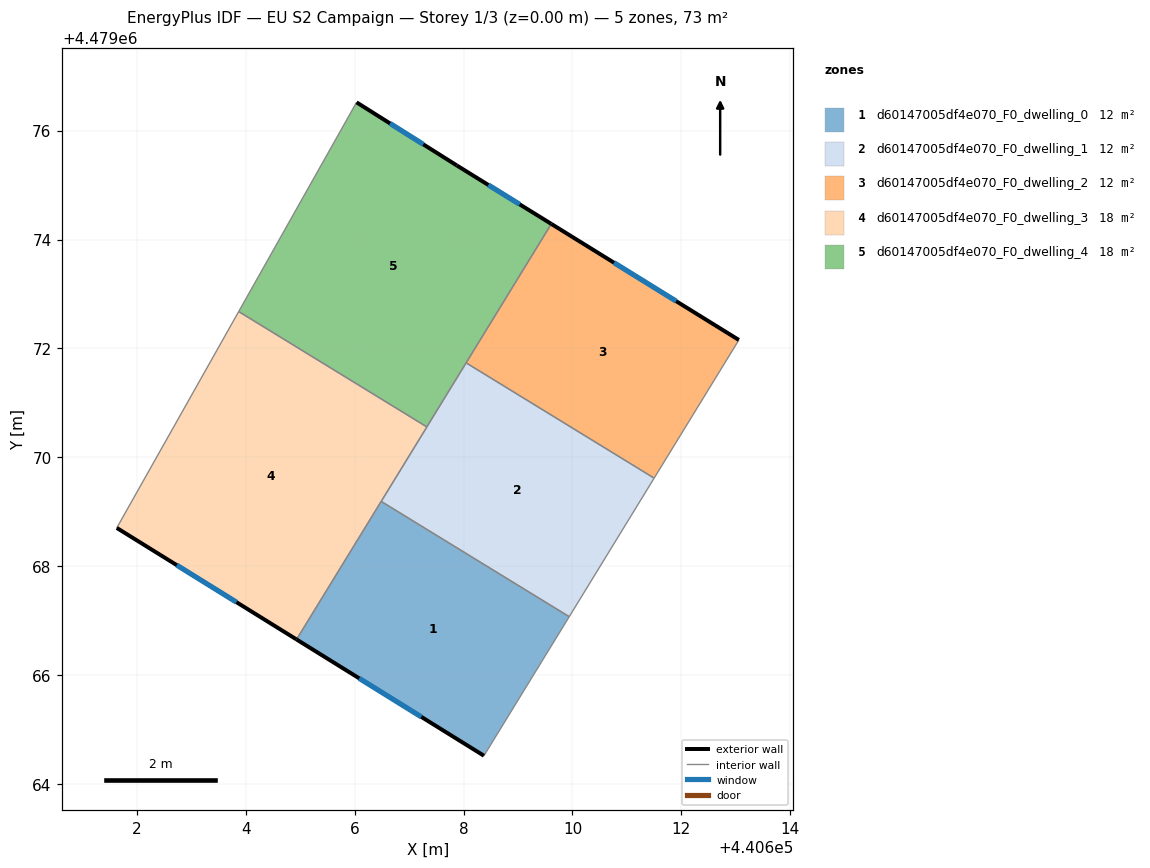
=== STOREY PLAN SPEC (per zone: floor XY polygon, exterior-wall plan segments, windows/doors) ===
zone 1: d60147005df4e070_F0_dwelling_0  (12.1 m²)
  floor: (440608.38, 4479064.52) (440609.94, 4479067.08) (440606.49, 4479069.19) (440604.93, 4479066.66)
  exterior wall: (440608.38, 4479064.52) – (440604.93, 4479066.66)  [4.0 m]
    window: (440607.22, 4479065.24) – (440606.08, 4479065.94)  [1.3 m²]
  interior walls: 3
zone 2: d60147005df4e070_F0_dwelling_1  (12.1 m²)
  floor: (440609.94, 4479067.08) (440611.50, 4479069.62) (440608.05, 4479071.74) (440606.49, 4479069.19)
  interior walls: 5
zone 3: d60147005df4e070_F0_dwelling_2  (12.1 m²)
  floor: (440611.50, 4479069.62) (440613.06, 4479072.16) (440609.61, 4479074.29) (440608.05, 4479071.74)
  exterior wall: (440609.61, 4479074.29) – (440613.06, 4479072.16)  [4.0 m]
    window: (440610.76, 4479073.57) – (440611.90, 4479072.87)  [1.3 m²]
  interior walls: 3
zone 4: d60147005df4e070_F0_dwelling_3  (18.1 m²)
  floor: (440604.93, 4479066.66) (440607.33, 4479070.56) (440603.87, 4479072.68) (440601.63, 4479068.71)
  exterior wall: (440604.93, 4479066.66) – (440601.63, 4479068.71)  [3.9 m]
    window: (440603.83, 4479067.34) – (440602.74, 4479068.02)  [1.3 m²]
  interior walls: 4
zone 5: d60147005df4e070_F0_dwelling_4  (18.1 m²)
  floor: (440607.33, 4479070.56) (440609.61, 4479074.29) (440607.88, 4479075.36) (440606.04, 4479076.52) (440603.87, 4479072.68)
  exterior wall: (440606.04, 4479076.52) – (440607.88, 4479075.36)  [2.2 m]
    window: (440606.65, 4479076.13) – (440607.26, 4479075.75)  [0.7 m²]
  exterior wall: (440607.88, 4479075.36) – (440609.61, 4479074.29)  [2.0 m]
    window: (440608.46, 4479075.00) – (440609.03, 4479074.65)  [0.7 m²]
  interior walls: 4

=== DERIVED (storey summary) ===
Building: EU S2 Campaign
Storey: 1 of 3  (floor level z = 0.00 m)
Storey gross floor area: 72.5 m²
Zones on this storey: 5
  - d60147005df4e070_F0_dwelling_0: floor 12.1 m²; exterior wall 4.0 m (12.1 m²); 1 window(s) 1.3 m²; WWR 11.0%
  - d60147005df4e070_F0_dwelling_1: floor 12.1 m²
  - d60147005df4e070_F0_dwelling_2: floor 12.1 m²; exterior wall 4.0 m (12.1 m²); 1 window(s) 1.3 m²; WWR 11.0%
  - d60147005df4e070_F0_dwelling_3: floor 18.1 m²; exterior wall 3.9 m (11.7 m²); 1 window(s) 1.3 m²; WWR 11.0%
  - d60147005df4e070_F0_dwelling_4: floor 18.1 m²; exterior wall 4.2 m (12.6 m²); 2 window(s) 1.4 m²; WWR 11.0%
Zone adjacency (shared interzone walls):
  - d60147005df4e070_F0_dwelling_0 ↔ d60147005df4e070_F0_dwelling_1
  - d60147005df4e070_F0_dwelling_0 ↔ d60147005df4e070_F0_dwelling_3
  - d60147005df4e070_F0_dwelling_1 ↔ d60147005df4e070_F0_dwelling_2
  - d60147005df4e070_F0_dwelling_1 ↔ d60147005df4e070_F0_dwelling_3
  - d60147005df4e070_F0_dwelling_1 ↔ d60147005df4e070_F0_dwelling_4
  - d60147005df4e070_F0_dwelling_2 ↔ d60147005df4e070_F0_dwelling_4
  - d60147005df4e070_F0_dwelling_3 ↔ d60147005df4e070_F0_dwelling_4